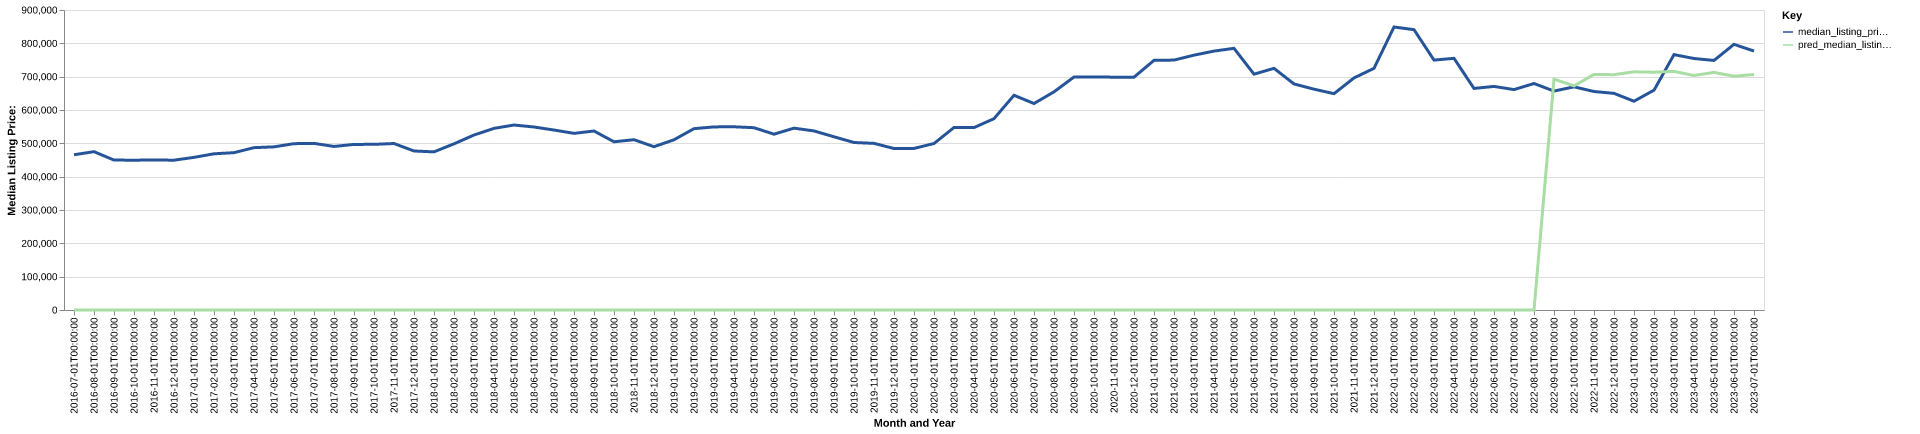

Values plotted in this chart, from the file beside it:
date, time_idx, median_listing_price, thirty_year_interest_rate_five, month, county_name, active_listing_count, median_days_on_market, pred_median_listing_price, month_year
2016-07-01, 0, 465740, 3.72, 7, washington, ri, 1059, 61.0, 0, Jul-2016
2016-08-01, 1, 475000, 3.73, 8, washington, ri, 1048, 66.0, 0, Aug-2016
2016-09-01, 2, 449750, 3.66, 9, washington, ri, 1011, 72.0, 0, Sep-2016
2016-10-01, 3, 449500, 3.64, 10, washington, ri, 987.0, 74.0, 0, Oct-2016
2016-11-01, 4, 449900, 3.66, 11, washington, ri, 907.0, 76.0, 0, Nov-2016
2016-12-01, 5, 449500, 3.48, 12, washington, ri, 745.0, 88.0, 0, Dec-2016
2017-01-01, 6, 457870, 3.45, 1, washington, ri, 702.0, 97.0, 0, Jan-2017
2017-02-01, 7, 468625, 3.5, 2, washington, ri, 700.0, 101.0, 0, Feb-2017
2017-03-01, 8, 472000, 3.52, 3, washington, ri, 702.0, 73.0, 0, Mar-2017
2017-04-01, 9, 487000, 4.03, 4, washington, ri, 738.0, 59.0, 0, Apr-2017
2017-05-01, 10, 489475, 4.32, 5, washington, ri, 793.0, 54.0, 0, May-2017
2017-06-01, 11, 499000, 4.2, 6, washington, ri, 840.0, 54.0, 0, Jun-2017
2017-07-01, 12, 499875, 4.19, 7, washington, ri, 879.0, 58.0, 0, Jul-2017
2017-08-01, 13, 490675, 4.3, 8, washington, ri, 898.0, 61.0, 0, Aug-2017
2017-09-01, 14, 496750, 4.1, 9, washington, ri, 884.0, 66.0, 0, Sep-2017
2017-10-01, 15, 497000, 4.05, 10, washington, ri, 835.0, 72.0, 0, Oct-2017
2017-11-01, 16, 499450, 3.94, 11, washington, ri, 785.0, 82.0, 0, Nov-2017
2017-12-01, 17, 477000, 4.03, 12, washington, ri, 676.0, 99.0, 0, Dec-2017
2018-01-01, 18, 474450, 3.93, 1, washington, ri, 588.0, 111.0, 0, Jan-2018
2018-02-01, 19, 498500, 3.83, 2, washington, ri, 576.0, 110.0, 0, Feb-2018
2018-03-01, 20, 525000, 3.94, 3, washington, ri, 573.0, 70.0, 0, Mar-2018
2018-04-01, 21, 544900, 3.95, 4, washington, ri, 597.0, 58.0, 0, Apr-2018
2018-05-01, 22, 554975, 3.99, 5, washington, ri, 653.0, 52.0, 0, May-2018
2018-06-01, 23, 549000, 4.15, 6, washington, ri, 775.0, 46.0, 0, Jun-2018
2018-07-01, 24, 539900, 4.4, 7, washington, ri, 829.0, 48.0, 0, Jul-2018
2018-08-01, 25, 529900, 4.46, 8, washington, ri, 842.0, 55.0, 0, Aug-2018
2018-09-01, 26, 537000, 4.58, 9, washington, ri, 827.0, 63.0, 0, Sep-2018
2018-10-01, 27, 504675, 4.66, 10, washington, ri, 814.0, 68.0, 0, Oct-2018
2018-11-01, 28, 510925, 4.62, 11, washington, ri, 753.0, 72.0, 0, Nov-2018
2018-12-01, 29, 489900, 4.54, 12, washington, ri, 670.0, 82.0, 0, Dec-2018
2019-01-01, 30, 510700, 4.6, 1, washington, ri, 621.0, 88.0, 0, Jan-2019
2019-02-01, 31, 544000, 4.72, 2, washington, ri, 576.0, 76.0, 0, Feb-2019
2019-03-01, 32, 549300, 4.9, 3, washington, ri, 600.0, 59.0, 0, Mar-2019
2019-04-01, 33, 549650, 4.94, 4, washington, ri, 626.0, 50.0, 0, Apr-2019
2019-05-01, 34, 546875, 4.75, 5, washington, ri, 692.0, 50.0, 0, May-2019
2019-06-01, 35, 527450, 4.51, 6, washington, ri, 736.0, 47.0, 0, Jun-2019
2019-07-01, 36, 545500, 4.41, 7, washington, ri, 729.0, 56.0, 0, Jul-2019
2019-08-01, 37, 537259, 4.41, 8, washington, ri, 726.0, 59.0, 0, Aug-2019
2019-09-01, 38, 519648, 4.2, 9, washington, ri, 734.0, 58.0, 0, Sep-2019
2019-10-01, 39, 502475, 4.14, 10, washington, ri, 735.0, 58.0, 0, Oct-2019
2019-11-01, 40, 499900, 3.84, 11, washington, ri, 673.0, 67.0, 0, Nov-2019
2019-12-01, 41, 484450, 3.81, 12, washington, ri, 585.0, 83.0, 0, Dec-2019
2020-01-01, 42, 484675, 3.75, 1, washington, ri, 530.0, 84.0, 0, Jan-2020
2020-02-01, 43, 499500, 3.73, 2, washington, ri, 519.0, 74.0, 0, Feb-2020
2020-03-01, 44, 547475, 3.78, 3, washington, ri, 524.0, 59.0, 0, Mar-2020
2020-04-01, 45, 547250, 3.75, 4, washington, ri, 543.0, 61.0, 0, Apr-2020
2020-05-01, 46, 574000, 3.74, 5, washington, ri, 517.0, 72.0, 0, May-2020
2020-06-01, 47, 644175, 3.72, 6, washington, ri, 472.0, 62.0, 0, Jun-2020
2020-07-01, 48, 619450, 3.49, 7, washington, ri, 424.0, 58.0, 0, Jul-2020
2020-08-01, 49, 654500, 3.65, 8, washington, ri, 372.0, 52.0, 0, Aug-2020
2020-09-01, 50, 699000, 3.33, 9, washington, ri, 356.0, 37.0, 0, Sep-2020
2020-10-01, 51, 699250, 3.28, 10, washington, ri, 341.0, 43.0, 0, Oct-2020
2020-11-01, 52, 698450, 3.21, 11, washington, ri, 317.0, 46.0, 0, Nov-2020
2020-12-01, 53, 698500, 3.07, 12, washington, ri, 288.0, 58.0, 0, Dec-2020
2021-01-01, 54, 749000, 2.99, 1, washington, ri, 233.0, 66.0, 0, Jan-2021
2021-02-01, 55, 749750, 2.93, 2, washington, ri, 198.0, 73.0, 0, Feb-2021
2021-03-01, 56, 764500, 2.88, 3, washington, ri, 192.0, 64.0, 0, Mar-2021
2021-04-01, 57, 776750, 2.84, 4, washington, ri, 186.0, 43.0, 0, Apr-2021
2021-05-01, 58, 785000, 2.71, 5, washington, ri, 190.0, 44.0, 0, May-2021
2021-06-01, 59, 707475, 2.79, 6, washington, ri, 224.0, 30.0, 0, Jun-2021
... 25 more rows
